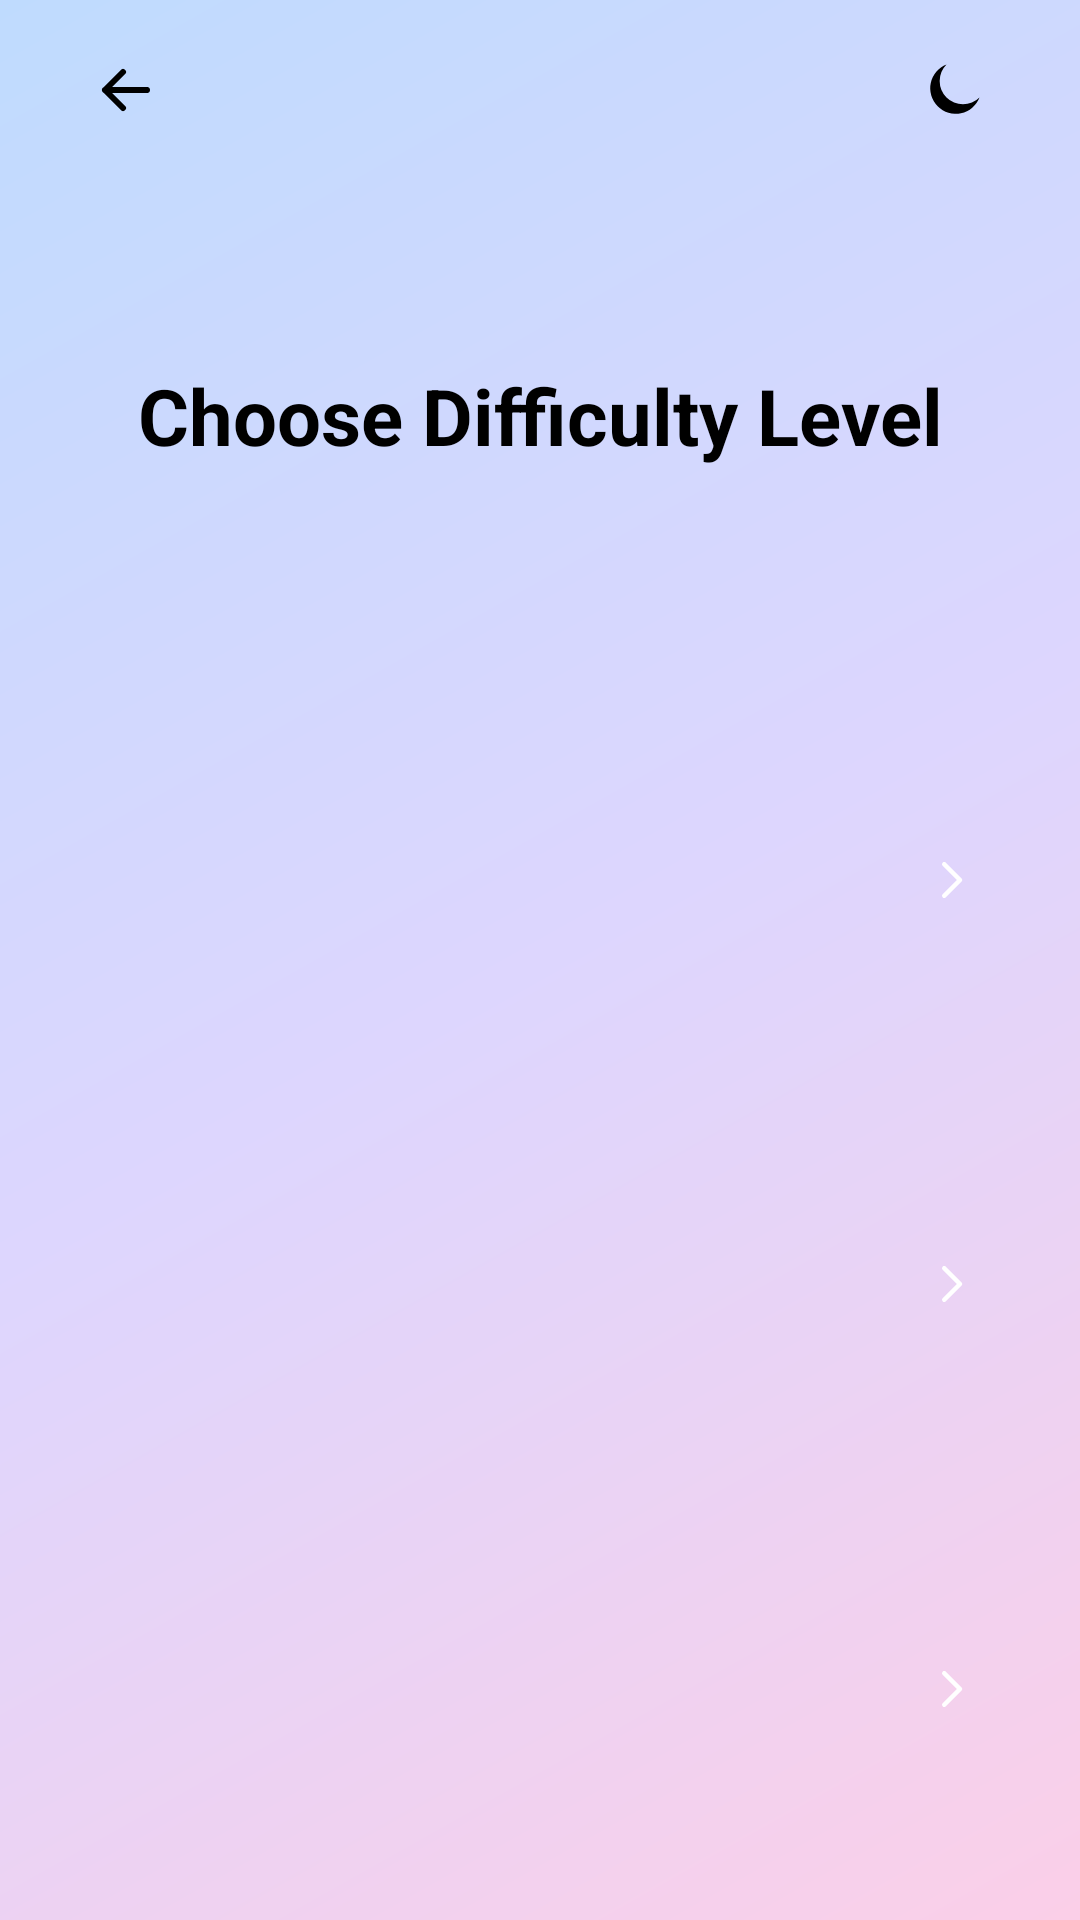

Android layout source for this screen:
<!-- AndroidManifest.xml: application theme Theme.TicTacToe -->
<!-- res/layout/activity_ai_difficulty.xml -->
<?xml version="1.0" encoding="utf-8"?>
<LinearLayout xmlns:android="http://schemas.android.com/apk/res/android"
    xmlns:app="http://schemas.android.com/apk/res-auto"
    android:layout_width="match_parent"
    android:layout_height="match_parent"
    android:orientation="vertical"
    android:paddingStart="20dp"
    android:paddingTop="8dp"
    android:paddingEnd="20dp"
    android:paddingBottom="16dp">

    <LinearLayout
        android:layout_width="match_parent"
        android:layout_height="wrap_content"
        android:gravity="center_vertical"
        android:orientation="horizontal">

        <ImageButton
            android:id="@+id/backButton"
            android:layout_width="44dp"
            android:layout_height="44dp"
            android:background="@null"
            android:contentDescription="@null"
            android:padding="10dp"
            app:srcCompat="@drawable/ic_arrow_back" />

        <View
            android:layout_width="0dp"
            android:layout_height="1dp"
            android:layout_weight="1" />

        <ImageButton
            android:id="@+id/themeToggleButton"
            android:layout_width="44dp"
            android:layout_height="44dp"
            android:background="@null"
            android:contentDescription="@null"
            android:padding="10dp"
            app:srcCompat="@drawable/ic_moon" />
    </LinearLayout>

    <TextView
        android:layout_width="match_parent"
        android:layout_height="0dp"
        android:layout_marginTop="8dp"
        android:layout_weight="1.3"
        android:gravity="center"
        android:text="@string/choose_ai_difficulty"
        android:textColor="@color/color_text_primary"
        android:textSize="26sp"
        android:textStyle="bold" />

    <LinearLayout
        android:id="@+id/difficultyEasy"
        android:layout_width="match_parent"
        android:layout_height="0dp"
        android:layout_marginTop="16dp"
        android:layout_weight="1"
        android:clickable="true"
        android:focusable="true"
        android:orientation="vertical">

        <include layout="@layout/partial_difficulty_content" />
    </LinearLayout>

    <LinearLayout
        android:id="@+id/difficultyMedium"
        android:layout_width="match_parent"
        android:layout_height="0dp"
        android:layout_marginTop="14dp"
        android:layout_weight="1"
        android:clickable="true"
        android:focusable="true"
        android:orientation="vertical">

        <include layout="@layout/partial_difficulty_content" />
    </LinearLayout>

    <LinearLayout
        android:id="@+id/difficultyHard"
        android:layout_width="match_parent"
        android:layout_height="0dp"
        android:layout_marginTop="14dp"
        android:layout_weight="1"
        android:clickable="true"
        android:focusable="true"
        android:orientation="vertical">

        <include layout="@layout/partial_difficulty_content" />
    </LinearLayout>

</LinearLayout>
<!-- res/layout/partial_difficulty_content.xml (included above) -->
<?xml version="1.0" encoding="utf-8"?>
<LinearLayout xmlns:android="http://schemas.android.com/apk/res/android"
    xmlns:app="http://schemas.android.com/apk/res-auto"
    android:layout_width="match_parent"
    android:layout_height="match_parent"
    android:gravity="center_vertical"
    android:orientation="horizontal"
    android:padding="14dp">

    <FrameLayout
        android:layout_width="52dp"
        android:layout_height="52dp">

        <ImageView
            android:id="@+id/rowIcon"
            android:layout_width="match_parent"
            android:layout_height="match_parent"
            android:contentDescription="@null"
            android:padding="12dp" />
    </FrameLayout>

    <LinearLayout
        android:layout_width="0dp"
        android:layout_height="wrap_content"
        android:layout_marginStart="16dp"
        android:layout_weight="1"
        android:orientation="vertical">

        <TextView
            android:id="@+id/rowTitle"
            android:layout_width="wrap_content"
            android:layout_height="wrap_content"
            android:textColor="@android:color/white"
            android:textSize="19sp"
            android:textStyle="bold" />
    </LinearLayout>

    <ImageView
        android:layout_width="18dp"
        android:layout_height="18dp"
        android:contentDescription="@null"
        app:srcCompat="@drawable/ic_forward" />

</LinearLayout>
<!-- resources referenced by this layout -->
<resources>
  <color name="color_text_primary">#FF000000</color>
  <!-- drawable ic_arrow_back (drawable) -->
  <vector xmlns:android="http://schemas.android.com/apk/res/android"
      android:width="24dp" android:height="24dp"
      android:viewportWidth="24" android:viewportHeight="24">
      <path android:fillColor="@android:color/transparent" android:strokeColor="#FF000000"
          android:strokeWidth="2" android:strokeLineCap="round" android:strokeLineJoin="round"
          android:pathData="M19,12 H5 M11,6 L5,12 L11,18" />
  </vector>
  <!-- drawable ic_forward (drawable) -->
  <vector xmlns:android="http://schemas.android.com/apk/res/android"
      android:width="24dp" android:height="24dp"
      android:viewportWidth="24" android:viewportHeight="24">
      <path android:fillColor="@android:color/transparent" android:strokeColor="#FFFFFFFF"
          android:strokeWidth="2" android:strokeLineCap="round" android:strokeLineJoin="round"
          android:pathData="M9,5 L16,12 L9,19" />
  </vector>
  <!-- drawable ic_moon (drawable) -->
  <vector xmlns:android="http://schemas.android.com/apk/res/android"
      android:width="24dp" android:height="24dp"
      android:viewportWidth="24" android:viewportHeight="24">
      <path android:fillColor="#FF000000"
          android:pathData="M20.5,14.5 A8.5,8.5 0,1 1,9.5 3.5 A7,7 0,0 0,20.5 14.5 Z" />
  </vector>
  <string name="choose_ai_difficulty">Choose Difficulty Level</string>
  <style name="Theme.TicTacToe" parent="Theme.MaterialComponents.DayNight.NoActionBar">
          <item name="colorPrimary">@color/brand_purple</item>
          <item name="colorPrimaryDark">@color/brand_purple</item>
          <item name="colorAccent">@color/brand_indigo</item>
          <item name="android:windowBackground">@drawable/bg_screen</item>
          <item name="android:windowNoTitle">true</item>
          <item name="windowActionBar">false</item>
          <item name="android:windowIsTranslucent">false</item>
          <item name="android:statusBarColor">@color/color_scaffold_bg</item>
          <item name="android:windowLightStatusBar" tools:targetApi="m">true</item>
      </style>
  <color name="brand_purple">#FF9C27B0</color>
  <color name="brand_indigo">#FF6366F1</color>
  <!-- drawable bg_screen (drawable) -->
  <?xml version="1.0" encoding="utf-8"?>
  <shape xmlns:android="http://schemas.android.com/apk/res/android" android:shape="rectangle">
      <gradient
          android:angle="315"
          android:centerColor="#DDD6FE"
          android:endColor="#FBCFE8"
          android:startColor="#BFDBFE" />
  </shape>
  <color name="color_scaffold_bg">#FFEFF6FF</color>
</resources>
